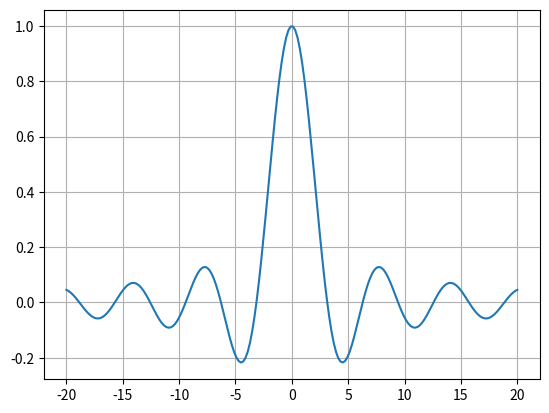

This figure's Python source:
import matplotlib.pyplot as plt
import numpy as np


def func(x):
    """
    sinc(x)
    """
    return np.sin(x) / x if x != 0 else 1.0


if __name__ == "__main__":
    xmin = -20.0
    xmax = 20.0
    count = 200

    xdata = np.linspace(xmin, xmax, count)
    ydata = [func(x) for x in xdata]

    plt.plot(xdata, ydata)

    # Включаем сетку
    plt.grid()

    plt.show()
